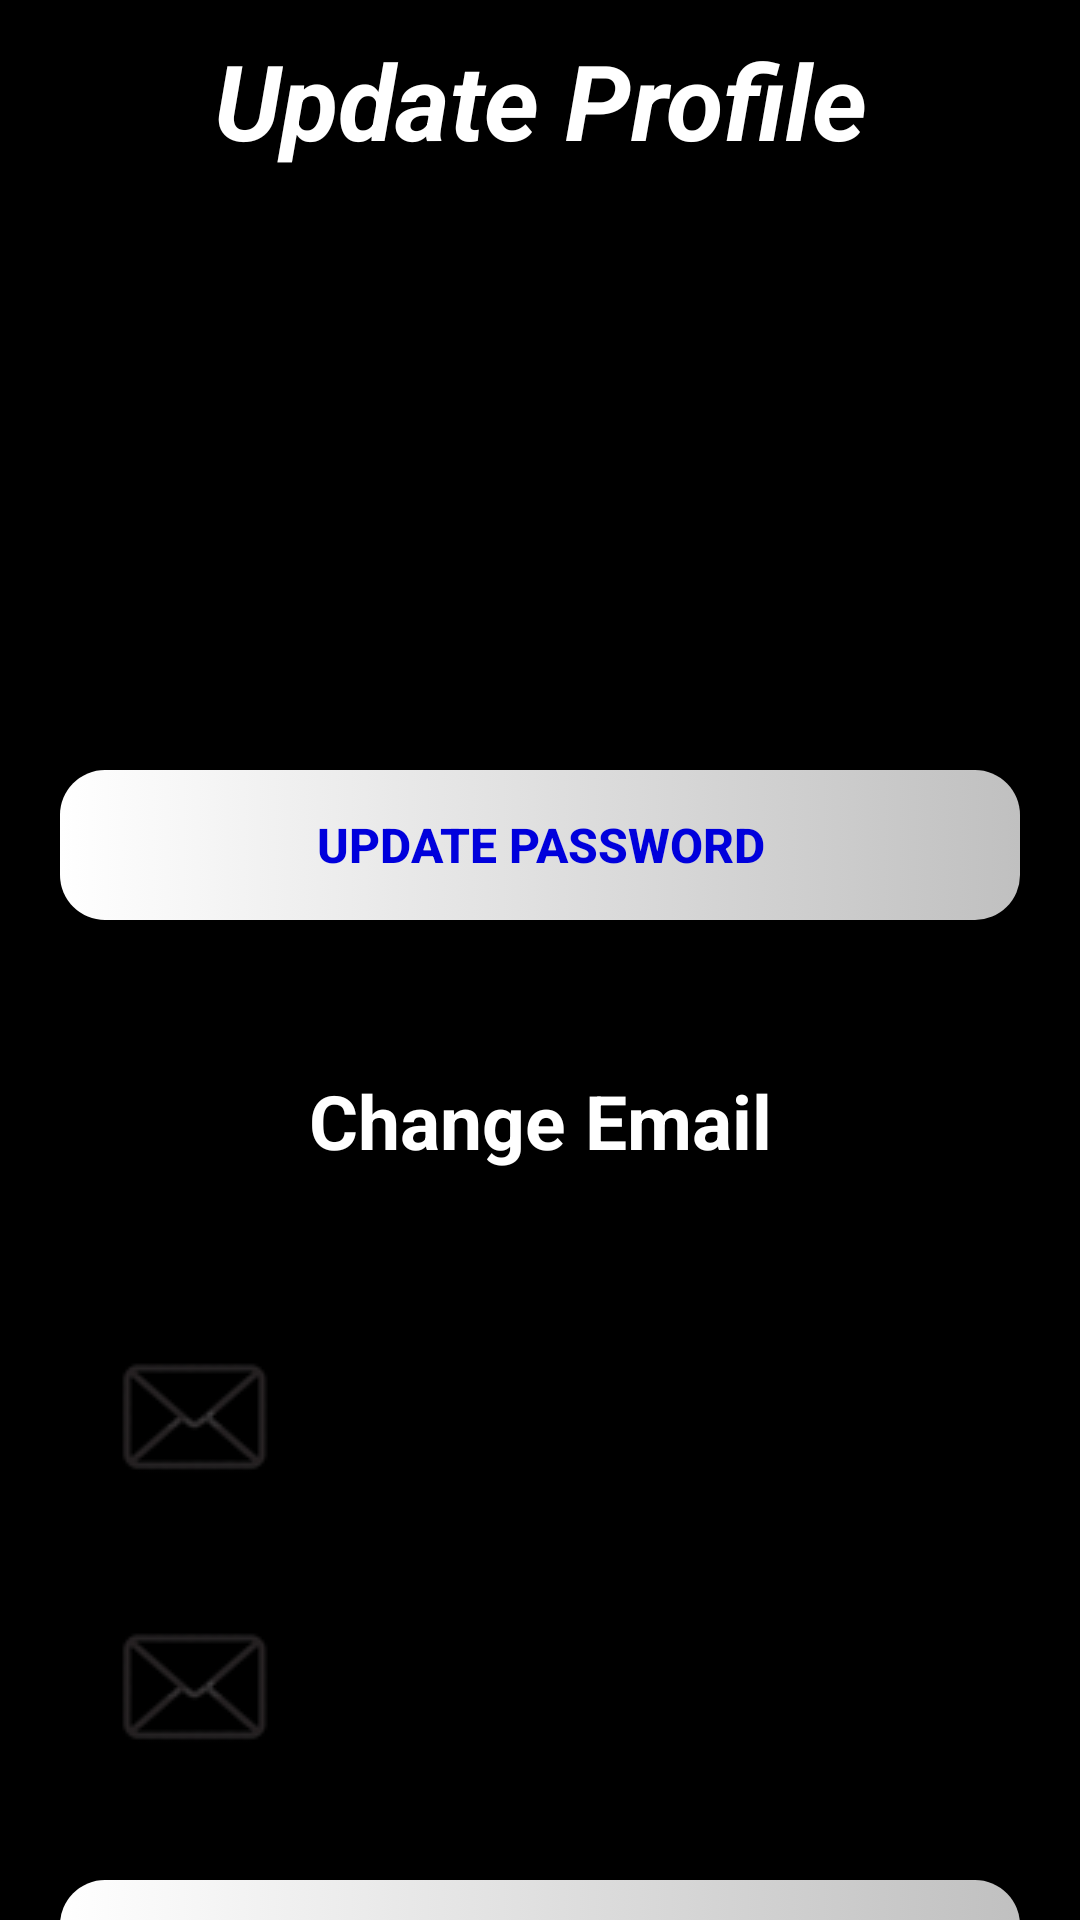

Layout XML and referenced resources for this Android screen:
<!-- AndroidManifest.xml: application theme Theme.WatchHub -->
<!-- res/layout/activity_user_settings.xml -->
<?xml version="1.0" encoding="utf-8"?>
<RelativeLayout
    xmlns:android="http://schemas.android.com/apk/res/android"
    xmlns:app="http://schemas.android.com/apk/res-auto"
    xmlns:tools="http://schemas.android.com/tools"
    android:id="@+id/main"
    tools:context=".activities.Registration"
    android:layout_width="match_parent"
    android:layout_height="match_parent"
    android:background="#000"
  >
    <RelativeLayout
        android:orientation="vertical"
        android:layout_width="match_parent"
        android:layout_height="match_parent"
        android:layout_gravity="center"
        >


        <TextView
            android:id="@+id/textView7"
            android:layout_width="match_parent"
            android:layout_height="wrap_content"
            android:text="Update Profile"
            android:textStyle="bold|italic"
            android:textSize="35dp"
            android:textAlignment="center"
            android:layout_marginTop="10dp"
            android:textColor="#FFF"/>
        <EditText
            android:id="@+id/oldPass"
            android:layout_below="@id/textView7"
            android:layout_width="match_parent"
            android:layout_height="50dp"
            android:layout_marginTop="30sp"
            android:background="@drawable/round_back_dark_blue5"
            android:drawablePadding="20dp"
            android:layout_margin="20dp"
            android:textColor="#000"
            android:textSize="16sp"
            android:textStyle="bold"
            android:drawableLeft="@drawable/baseline_lock_24"
            android:paddingLeft="20dp"
            android:textAlignment="viewStart"
            android:inputType="text"
            android:hint="OLD PASSWORD"
            android:textColorHint="#000"
            />
        <EditText
            android:layout_below="@id/oldPass"
            android:id="@+id/newPass"
            android:layout_width="match_parent"
            android:layout_height="50dp"
            android:layout_marginTop="15sp"
            android:background="@drawable/round_back_dark_blue5"
            android:drawablePadding="20dp"
            android:layout_margin="20dp"
            android:textColor="#000"
            android:textSize="16sp"
            android:textStyle="bold"
            android:drawableLeft="@drawable/baseline_lock_24"
            android:paddingLeft="20dp"
            android:textAlignment="viewStart"
            android:inputType="text"
            android:hint="NEW PASSWORD"
            android:textColorHint="#000"
            />


        <androidx.appcompat.widget.AppCompatButton
            android:layout_below="@id/newPass"
            android:id="@+id/updatePass"
            android:layout_width="match_parent"
            android:layout_height="50dp"
            android:layout_margin="20dp"
            android:background="@drawable/actionbtn"
            android:padding="5dp"
            android:text="Update Password"
            android:textColor="@color/blue"
            android:textSize="16sp"
            android:textStyle="bold" />


        <TextView
            android:layout_width="match_parent"
            android:layout_height="70dp"
            android:textSize="25dp"
            android:textStyle="bold"
            android:textColor="@color/white"
            android:text="Change Email"
            android:textAlignment="center"
            android:layout_marginTop="30dp"
            android:id="@+id/changetxt"
            android:layout_below="@id/updatePass"/>


        <EditText
            android:id="@+id/OldEmail"
            android:layout_below="@id/changetxt"
            android:layout_width="match_parent"
            android:layout_height="50dp"
            android:layout_marginTop="15sp"
            android:background="@drawable/round_back_dark_blue5"
            android:drawablePadding="20dp"
            android:layout_margin="20dp"
            android:textColor="#000"
            android:textSize="16sp"
            android:textStyle="bold"
            android:drawableLeft="@drawable/ic_email"
            android:paddingLeft="20dp"
            android:textAlignment="viewStart"
            android:inputType="text"
            android:hint="Old Email Address"
            android:textColorHint="#000"
            />
        <EditText
            android:id="@+id/newEmail"
            android:layout_width="match_parent"
            android:layout_below="@id/OldEmail"
            android:layout_height="50dp"
            android:layout_marginTop="15sp"
            android:background="@drawable/round_back_dark_blue5"
            android:drawablePadding="20dp"
            android:layout_margin="20dp"
            android:textColor="#000"
            android:textSize="16sp"
            android:textStyle="bold"
            android:drawableLeft="@drawable/ic_email"
            android:paddingLeft="20dp"
            android:textAlignment="viewStart"
            android:inputType="phone"
            android:hint="New Password"
            android:textColorHint="#000"
            />

        <androidx.appcompat.widget.AppCompatButton
            android:layout_below="@id/newEmail"
            android:id="@+id/updateEmail"
            android:layout_width="match_parent"
            android:layout_height="50dp"
            android:layout_margin="20dp"
            android:background="@drawable/actionbtn"
            android:padding="5dp"
            android:text="Update Email"
            android:textColor="@color/blue"
            android:textSize="16sp"
            android:textStyle="bold" />

        <ProgressBar
            android:id="@+id/progressBar"
            android:layout_width="wrap_content"
            android:layout_height="wrap_content"
            android:layout_centerHorizontal="true"
            android:layout_centerVertical="true"
            android:elevation="10dp"
            android:visibility="gone" />

    </RelativeLayout>
</RelativeLayout>
<!-- resources referenced by this layout -->
<resources>
  <color name="blue">#0000dc</color>
  <color name="white">#FFFFFFFF</color>
  <!-- drawable actionbtn (drawable) -->
  <?xml version="1.0" encoding="utf-8"?>
  <selector xmlns:android="http://schemas.android.com/apk/res/android">
  <item>
      <shape>
          <corners android:radius="15dp"/>
          <gradient android:startColor="#fff" android:endColor="#C0C0C0"/>
      </shape>
  </item>
  </selector>
  <!-- drawable ic_email: png bitmap (drawable, 2824 bytes) -->
  <style name="Theme.WatchHub" parent="Base.Theme.WatchHub">
          <item name="android:windowTranslucentNavigation">true</item>
      </style>
  <style name="Base.Theme.WatchHub" parent="Theme.Material3.DayNight.NoActionBar">
          
          
      </style>
</resources>
